Image classification data set "processed" (1Erge/treeleaf-classifier on GitHub). Class labels (32): anhui barberry, beales barberry, big fruited holly, camphor tree, canadian poplar, castor aralia, chinese cinnamon, chinese horse chestnut, chinese redbud, chinese toon, chinese tulip tree, crape myrtle, deodar, ford woodlotus, ginkgo, glossy privet, goldenrain tree, japan arrowwood, japanese cheesewood, japanese flowering cherry, japanese maple, nanmu, oleander, peach, pubescent bamboo, southern magnolia, sweet osmanthus, tangerine, trident maple, true indigo, wintersweet, yew plum pine.

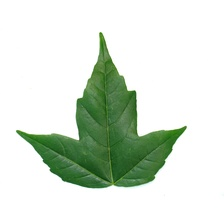
Label: trident maple

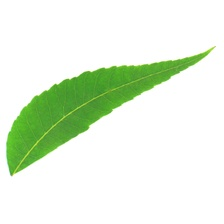
Label: chinese toon

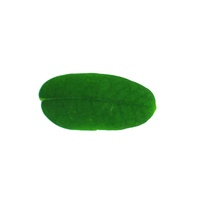
Label: true indigo

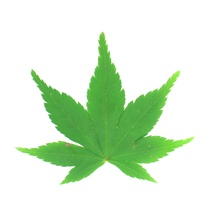
Label: japanese maple

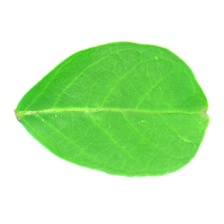
Label: crape myrtle

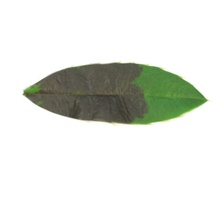
Label: anhui barberry
